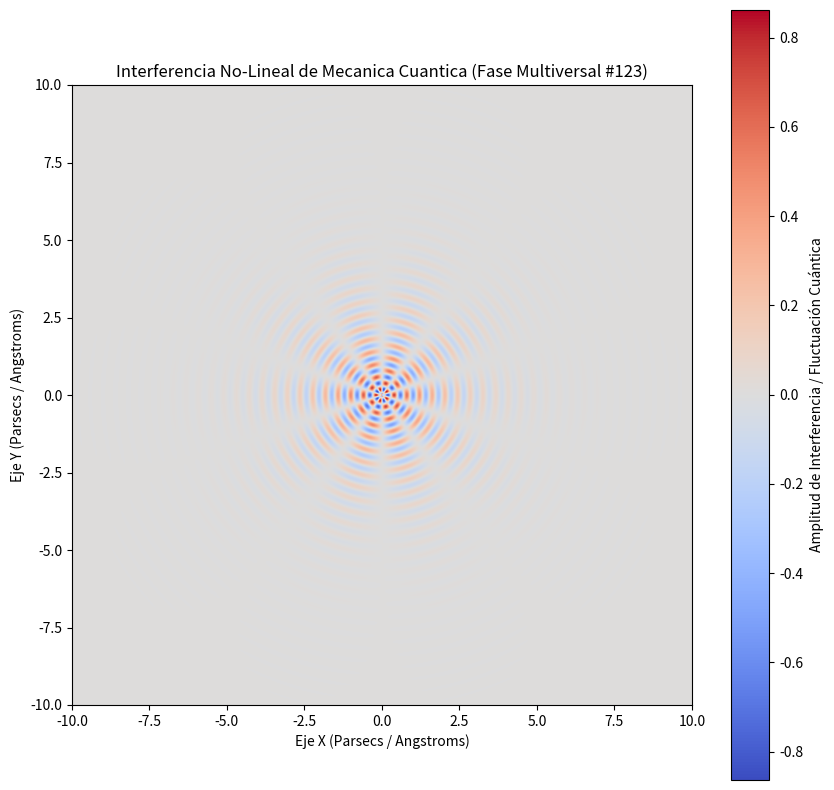

Reproduce this figure in Python.
%matplotlib inline
# Simulación Multiversal: Mecanica Cuantica - Variante 123
import numpy as np
import matplotlib.pyplot as plt

# Parámetros Físicos No-Lineales
omega_1 = 15.309
omega_2 = 5.012
lambda_decay = 0.704
phase_shift = 1.803

x = np.linspace(-10, 10, 800)
y = np.linspace(-10, 10, 800)
X, Y = np.meshgrid(x, y)

# Dinámica de Fluidos / Campos Tensor-Escalares (Fase Multiversal)
R = np.sqrt(X**2 + Y**2) + 1e-5
Z = (np.sin(omega_1 * R + phase_shift) * np.cos(omega_2 * np.arctan2(Y, X))) * np.exp(-lambda_decay * R)

plt.figure(figsize=(10, 10))
plt.imshow(Z, cmap='coolwarm', extent=[-10, 10, -10, 10], origin='lower')
plt.colorbar(label='Amplitud de Interferencia / Fluctuación Cuántica')
plt.title(r'Interferencia No-Lineal de Mecanica Cuantica (Fase Multiversal #123)')
plt.xlabel('Eje X (Parsecs / Angstroms)')
plt.ylabel('Eje Y (Parsecs / Angstroms)')
plt.show()
